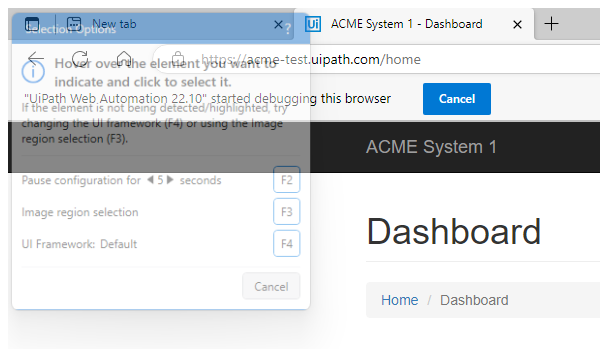
Task: Robotic Enterprise Framework
Workflow: System1_DownloadReports

Step 1: Attach Browser 'msedge.exe ACME' (msedge.exe)

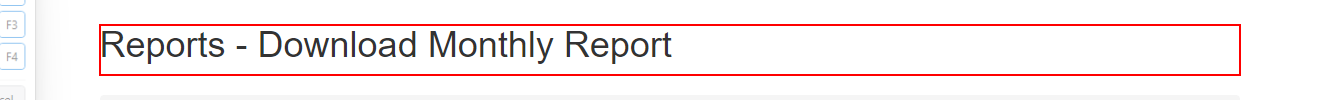
Step 2: find the heading

Step 3 [else]: type [in_TaxID] into the text box (no picture)

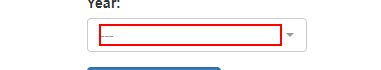
Step 4: click on the button

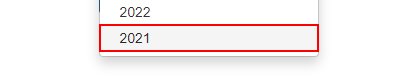
Step 5: click on the link '{0}'

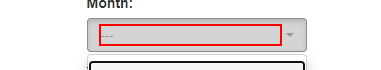
Step 6 [else]: click on the element

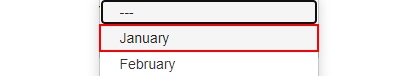
Step 7: click on the link '{0}'

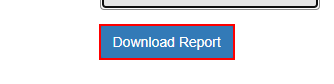
Step 8: click on the button

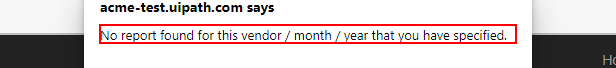
Step 9: find the dialog 'acme-test.uipath.com says' in window 'ACME System 1 - Download Monthly Report - Personal - Microsoft *' (msedge.exe)

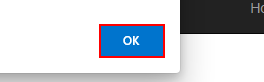
Step 10 [then]: click on the push button in window 'ACME System 1 - Download Monthly Report - Personal - Microsoft *' (msedge.exe)

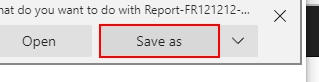
Step 11 [else]: click on the push button 'Save as' (msedge.exe)

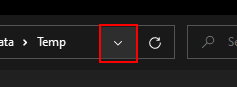
Step 12: click on the push button 'Previous Locations' in window 'Save As' (msedge.exe)

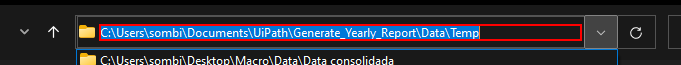
Step 13: type [vReport_Path] in window 'Save As' (msedge.exe)

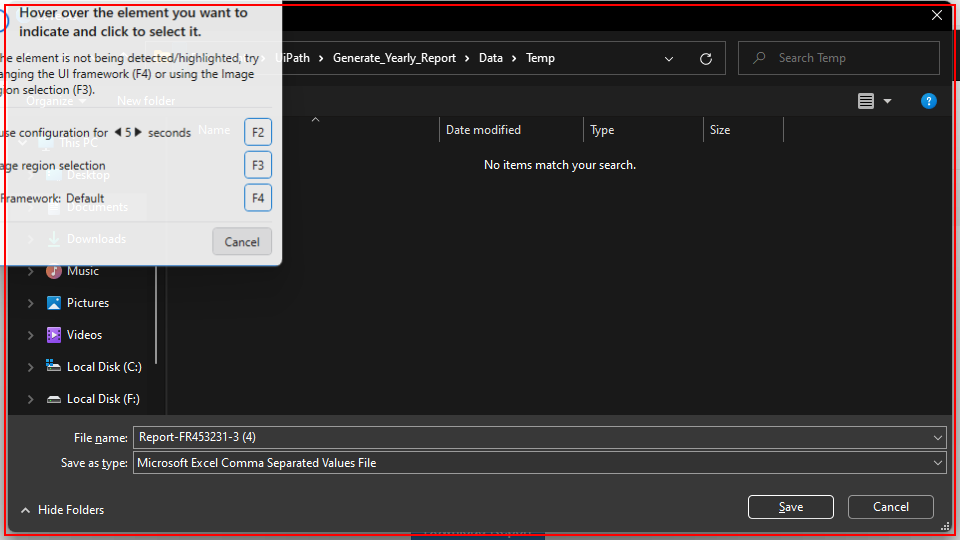
Step 14: type a value into 'msedge.exe  Save As'

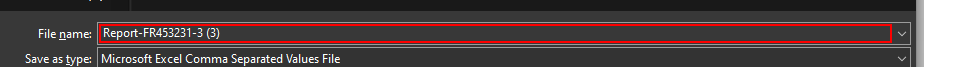
Step 15: type [vFile_Name] in window 'Save As' (msedge.exe)

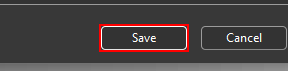
Step 16: click in window 'Save As' (msedge.exe)